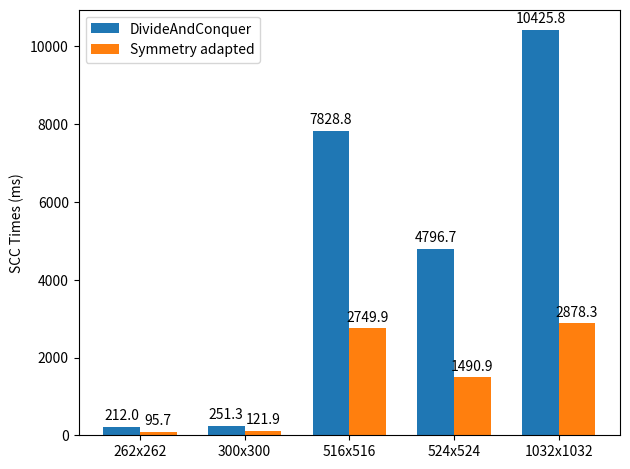

Source code (Python):
import matplotlib
import matplotlib.pyplot as plt
import numpy as np


labels = ['262x262', '300x300', '516x516', '524x524', '1032x1032']
dc_totals = [212, 251.3, 7828.8, 4796.7, 10425.8]
symm_totals = [95.7, 121.9, 2749.9, 1490.9, 2878.3]

x = np.arange(len(labels))  # the label locations
width = 0.35  # the width of the bars

fig, ax = plt.subplots()
rects1 = ax.bar(x - width/2, dc_totals, width, label='DivideAndConquer')
rects2 = ax.bar(x + width/2, symm_totals, width, label='Symmetry adapted')

# Add some text for labels, title and custom x-axis tick labels, etc.
ax.set_ylabel('SCC Times (ms)')

ax.set_xticks(x)
ax.set_xticklabels(labels)
ax.legend()


def autolabel(rects):
    """Attach a text label above each bar in *rects*, displaying its height."""
    for rect in rects:
        height = rect.get_height()
        ax.annotate('{}'.format(height),
                    xy=(rect.get_x() + rect.get_width() / 2, height),
                    xytext=(0, 3),  # 3 points vertical offset
                    textcoords="offset points",
                    ha='center', va='bottom')


autolabel(rects1)
autolabel(rects2)

fig.tight_layout()

plt.show()
